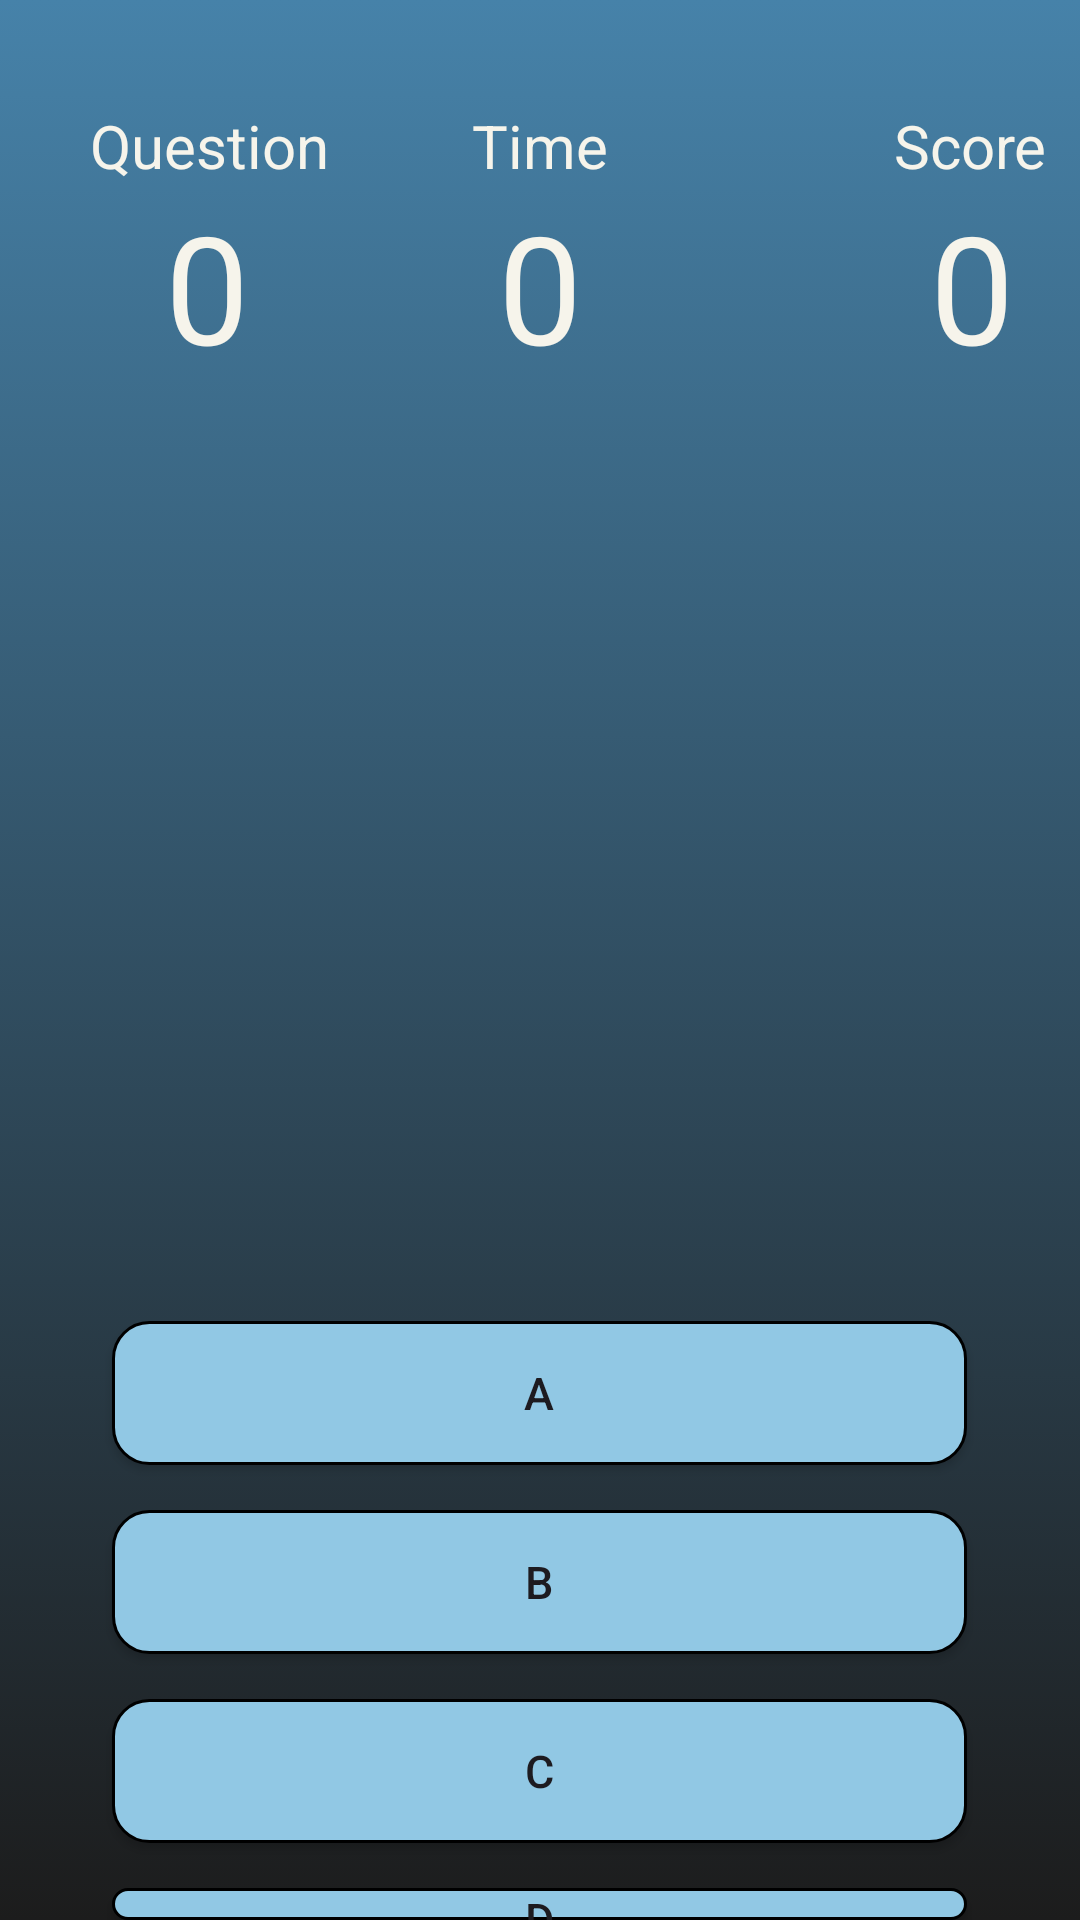

The Android layout XML behind this screen, and the referenced resources:
<!-- AndroidManifest.xml: application theme Theme.PinakaAppDev -->
<!-- res/layout/activity_average_gameplay.xml -->
<?xml version="1.0" encoding="utf-8"?>
<RelativeLayout xmlns:android="http://schemas.android.com/apk/res/android"
    xmlns:app="http://schemas.android.com/apk/res-auto"
    xmlns:tools="http://schemas.android.com/tools"
    android:layout_width="match_parent"
    android:layout_height="match_parent"
    tools:context=".average_gameplay"
    android:background="@drawable/gradient_bg">

    <ImageView
        android:layout_width="match_parent"
        android:layout_height="160dp"
        android:src="@drawable/top_layout"
        android:alpha="0.5"/>

    <TextView
        android:id="@+id/QuestionTxt"
        android:layout_width="wrap_content"
        android:layout_height="wrap_content"
        android:text="Question"
        android:textColor="#F6F4EB"
        android:textSize="20dp"
        android:layout_marginLeft="30dp"
        android:layout_marginTop="35dp"/>

    <TextView
        android:id="@+id/QuestionNumber"
        android:layout_width="wrap_content"
        android:layout_height="wrap_content"
        android:layout_below="@+id/QuestionTxt"
        android:text="0"
        android:textSize="50dp"
        android:textColor="#F6F4EB"
        android:layout_marginLeft="55dp"/>

    <TextView
        android:id="@+id/TimeTxt"
        android:layout_width="wrap_content"
        android:layout_height="wrap_content"
        android:text="Time"
        android:textColor="#F6F4EB"
        android:textSize="20dp"
        android:layout_centerHorizontal="true"
        android:layout_marginTop="35dp"/>

    <TextView
        android:id="@+id/TimeNumber"
        android:layout_width="wrap_content"
        android:layout_height="wrap_content"
        android:layout_below="@+id/TimeTxt"
        android:text="0"
        android:textSize="50dp"
        android:textColor="#f6f4eb"
        android:layout_centerHorizontal="true" />

    <TextView
        android:id="@+id/ScoreTxt"
        android:layout_width="wrap_content"
        android:layout_height="wrap_content"
        android:text="Score"
        android:textSize="20dp"
        android:textColor="#f6f4eb"
        android:layout_marginTop="35dp"
        android:layout_marginLeft="298dp"/>

    <TextView
        android:id="@+id/ScoreNumber"
        android:layout_width="wrap_content"
        android:layout_height="wrap_content"
        android:text="0"
        android:textSize="50dp"
        android:textColor="#f6f4eb"
        android:layout_below="@id/ScoreTxt"
        android:layout_marginLeft="310dp" />


    <TextView
        android:id="@+id/WordToGuess"
        android:layout_width="wrap_content"
        android:layout_height="wrap_content"
        android:text=""
        android:textColor="@color/black"
        android:layout_centerHorizontal="true"
        android:layout_marginTop="300dp"
        android:textSize="30dp"/>

    <androidx.appcompat.widget.AppCompatButton
        android:id="@+id/FirstBtn"
        android:text="A"
        android:textSize="15dp"
        android:layout_width="285dp"
        android:layout_height="wrap_content"
        android:layout_below="@+id/WordToGuess"
        android:layout_marginTop="100dp"
        android:layout_centerHorizontal="true"
        android:background="@drawable/btnedge"
        />

    <androidx.appcompat.widget.AppCompatButton
        android:id="@+id/SecondBtn"
        android:text="B"
        android:textSize="15dp"
        android:layout_width="285dp"
        android:layout_height="wrap_content"
        android:layout_marginTop="15dp"
        android:layout_below="@+id/FirstBtn"
        android:layout_centerHorizontal="true"
        android:background="@drawable/btnedge"
        />

    <androidx.appcompat.widget.AppCompatButton
        android:id="@+id/ThirdBtn"
        android:text="C"
        android:textSize="15dp"
        android:layout_width="285dp"
        android:layout_height="wrap_content"
        android:layout_marginTop="15dp"
        android:layout_below="@+id/SecondBtn"
        android:layout_centerHorizontal="true"
        android:background="@drawable/btnedge"
        />
    <androidx.appcompat.widget.AppCompatButton
        android:id="@+id/FourthBtn"
        android:text="D"
        android:textSize="15dp"
        android:layout_width="285dp"
        android:layout_height="wrap_content"
        android:layout_marginTop="15dp"
        android:layout_below="@+id/ThirdBtn"
        android:layout_centerHorizontal="true"
        android:background="@drawable/btnedge"
        />

</RelativeLayout>
<!-- resources referenced by this layout -->
<resources>
  <!-- drawable btnedge (drawable) -->
  <?xml version="1.0" encoding="utf-8"?>
  <shape xmlns:android="http://schemas.android.com/apk/res/android">
      <solid android:color="#91C8E4"/>
      <corners android:bottomRightRadius="12dp"
              android:bottomLeftRadius="12dp"
              android:topRightRadius="12dp"
              android:topLeftRadius="12dp"/>
      <stroke android:color="@color/black"
              android:width="1dp"/>
  </shape>
  <!-- drawable gradient_bg (drawable) -->
  <?xml version="1.0" encoding="utf-8"?>
  <selector xmlns:android="http://schemas.android.com/apk/res/android">
      <item>
              <shape>
                  <gradient
                      android:angle="255"
                      android:startColor="#4682A9"
                      android:endColor="#1C1C1C" />
              </shape>
      </item>
  </selector>
  <style name="Theme.PinakaAppDev" parent="Base.Theme.PinakaAppDev" />
  <style name="Base.Theme.PinakaAppDev" parent="Theme.Material3.DayNight.NoActionBar">
          
          
      </style>
  <!-- not gathered from this repository: default colours our renderer supplied (Android Studio template values) -->
  <color name="black">#FF000000</color>
</resources>
